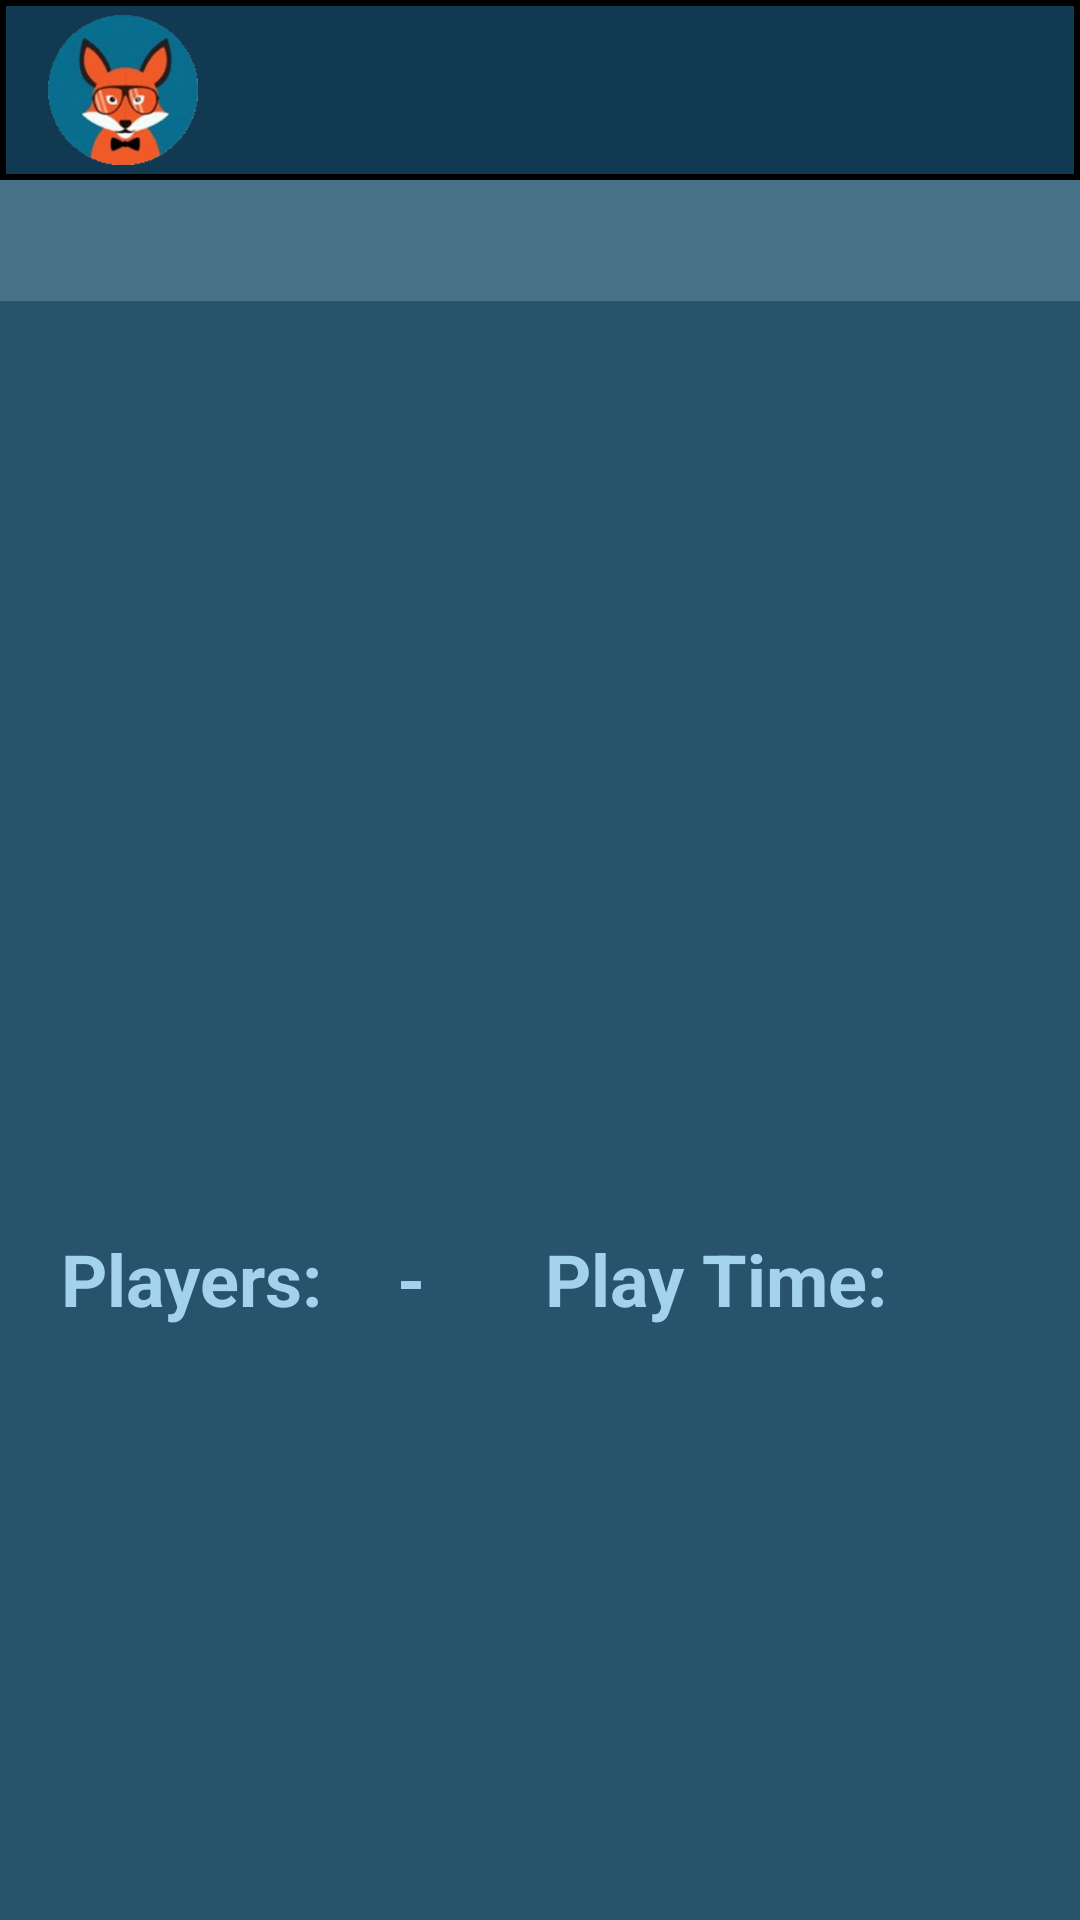

Layout XML and referenced resources for this Android screen:
<!-- AndroidManifest.xml: application theme Theme.AppCompat.Light.NoActionBar -->
<!-- res/layout/activity_view_game.xml -->
<?xml version="1.0" encoding="utf-8"?>
<ScrollView xmlns:android="http://schemas.android.com/apk/res/android"
    xmlns:app="http://schemas.android.com/apk/res-auto"
    xmlns:tools="http://schemas.android.com/tools"
    android:layout_width="fill_parent"
    android:layout_height="fill_parent"
    android:orientation="vertical"
    android:fillViewport="false"
    android:background="@color/bodyColor">

    <RelativeLayout
        android:layout_width="match_parent"
        android:layout_height="match_parent"
        tools:context="com.example.jade.boardgamebuddy.ViewGame">

        <include layout="@layout/toolbar"/>

        <LinearLayout
            android:id="@+id/linearLayout"
            android:layout_width="fill_parent"
            android:layout_height="wrap_content"
            android:layout_marginTop="60dp"
            android:background="@color/headingBackground"
            android:gravity="center"
            android:orientation="horizontal">

            <TextView
                android:id="@+id/txtGameName"
                android:layout_width="wrap_content"
                android:layout_height="wrap_content"
                android:layout_centerHorizontal="true"
                android:textAlignment="center"
                android:textSize="30sp"
                android:textStyle="bold"
                android:textColor="@color/textColor"/>

        </LinearLayout>

        <ImageView
            android:id="@+id/imgGame"
            android:layout_width="300dp"
            android:layout_height="300dp"
            android:layout_marginTop="3dp"
            android:layout_below="@+id/linearLayout"
            android:layout_centerHorizontal="true" />

        <LinearLayout
            android:layout_width="match_parent"
            android:layout_height="wrap_content"
            android:layout_marginTop="410dp"
            android:id="@+id/linearLayout2">

            <TextView
                android:id="@+id/txtNoOfPlayers"
                android:layout_width="wrap_content"
                android:layout_height="wrap_content"
                android:layout_marginLeft="20dp"
                android:text="Players:"
                android:textAlignment="center"
                android:textColor="@color/textColor"
                android:textSize="24sp"
                android:textStyle="bold" />

            <TextView
                android:id="@+id/txtMinPlayers"
                android:layout_width="wrap_content"
                android:layout_height="wrap_content"
                android:layout_marginLeft="15dp"
                android:textAlignment="center"
                android:textColor="@color/textColor"
                android:textSize="24sp"
                android:textStyle="bold" />

            <TextView
                android:id="@+id/txtDash"
                android:layout_width="wrap_content"
                android:layout_height="wrap_content"
                android:layout_marginLeft="10dp"
                android:text="-"
                android:textAlignment="center"
                android:textColor="@color/textColor"
                android:textSize="24sp"
                android:textStyle="bold" />

            <TextView
                android:id="@+id/txtMaxPlayers"
                android:layout_width="wrap_content"
                android:layout_height="wrap_content"
                android:layout_marginLeft="10dp"
                android:textAlignment="center"
                android:textColor="@color/textColor"
                android:textSize="24sp"
                android:textStyle="bold" />

            <TextView
                android:id="@+id/txtPlayTimes"
                android:layout_width="wrap_content"
                android:layout_height="wrap_content"
                android:layout_marginLeft="30dp"
                android:text="Play Time: "
                android:textAlignment="center"
                android:textColor="@color/textColor"
                android:textSize="24sp"
                android:textStyle="bold" />

            <TextView
                android:id="@+id/txtPlayTime"
                android:layout_width="wrap_content"
                android:layout_height="wrap_content"
                android:layout_marginLeft="10dp"
                android:textAlignment="center"
                android:textColor="@color/textColor"
                android:textSize="24sp"
                android:textStyle="bold" />
        </LinearLayout>

        <TextView
            android:id="@+id/txtDescription"
            android:layout_width="match_parent"
            android:layout_height="match_parent"
            android:layout_alignParentStart="true"
            android:layout_below="@+id/linearLayout2"
            android:layout_marginTop="24dp"
            android:textAlignment="center"
            android:textColor="@color/textColor"
            android:textSize="16sp"
            android:textStyle="bold" />
    </RelativeLayout>
</ScrollView>
<!-- res/layout/toolbar.xml (included above) -->
<?xml version="1.0" encoding="utf-8"?>
<RelativeLayout xmlns:android="http://schemas.android.com/apk/res/android"
    xmlns:app="http://schemas.android.com/apk/res-auto"
    xmlns:tools="http://schemas.android.com/tools"
    android:layout_width="match_parent"
    android:layout_height="match_parent"
    tools:context="com.example.jade.boardgamebuddy.MainActivity">

    <android.support.v7.widget.Toolbar
        android:id="@+id/appBar"
        android:layout_width="match_parent"
        android:layout_height="wrap_content"
        android:alwaysDrawnWithCache="false"
        android:background="@drawable/toolbar_border"
        android:clipChildren="true"
        android:elevation="4dp"
        android:theme="@style/AppTheme">

        <ImageView
            android:id="@+id/userAvatar"
            android:layout_width="50dp"
            android:layout_height="60dp"
            android:layout_alignParentStart="true"
            android:layout_alignParentTop="true"
            app:srcCompat="@drawable/fox_avatar" />

    </android.support.v7.widget.Toolbar>
</RelativeLayout>
<!-- resources referenced by this layout -->
<resources>
  <color name="bodyColor">#28536c</color>
  <color name="headingBackground">#477187</color>
  <color name="textColor">#a3d2ed</color>
  <!-- drawable fox_avatar: png bitmap (drawable-hdpi, 20927 bytes) -->
  <!-- drawable toolbar_border (drawable) -->
  <?xml version="1.0" encoding="utf-8"?>
  <layer-list xmlns:android="http://schemas.android.com/apk/res/android">
      <item>
          <shape android:shape="rectangle">
              <solid android:color="#000000" />
          </shape>
      </item>
      <item android:left="2dp" android:right="2dp"  android:top="2dp" android:bottom="2dp" >
          <shape android:shape="rectangle">
              <solid android:color="#113951" />
          </shape>
      </item>
  </layer-list>
  <style name="AppTheme" parent="Theme.AppCompat.Light.DarkActionBar">
          
          <item name="actionOverflowButtonStyle">@style/OverFlow</item>
      </style>
  <style name="OverFlow" parent="Widget.AppCompat.ActionButton.Overflow">
          <item name="android:minWidth">20dp</item>
          <item name="android:maxWidth">60dp</item>
          <item name="android:minHeight">20dp</item>
          <item name="android:maxHeight">60dp</item>
          <item name="android:width">60dp</item>
          <item name="android:height">60dp</item>
          <item name="android:src">@drawable/toolbar_options</item>
      </style>
  <!-- drawable toolbar_options: png bitmap (drawable-hdpi, 375 bytes) -->
</resources>
